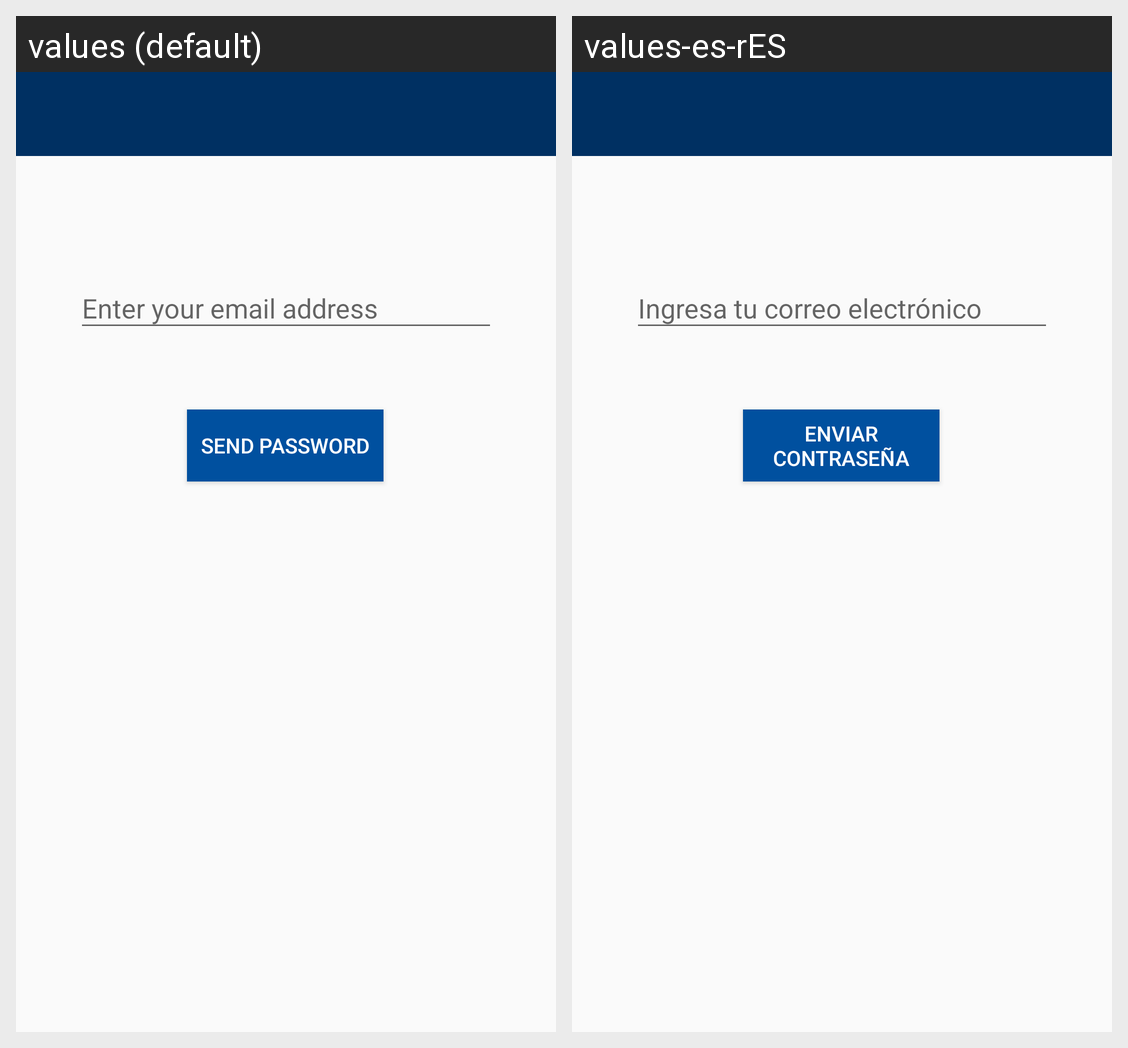

This grid shows one Android layout under two languages. Give, for every string resource on the screen, its name, the default text and each shown locale's text.
Android screen res/layout/activity_recover_password.xml rendered under 2 locales, left to right: values (default), values-es-rES. Device: Nexus 5 (rendered at 1080×1920; each locale shown at half size, 540×960, under a caption strip naming it); theme AppTheme.
Strings drawn on this screen, with the default value and each locale's value (text and hints the layout hard-codes, and strings that could not be matched under every locale, appear in the picture but are not listed):

enterEmail
  values: Enter your email address
  values-es-rES: Ingresa tu correo electrónico

sendPassword
  values: Send Password
  values-es-rES: Enviar Contraseña
